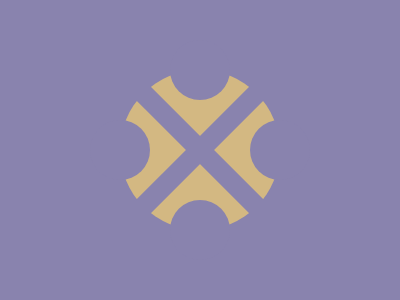

Reproduce this picture with HTML and CSS.

<p></p>
<a></a>
<c></c>
<c p></c>
  <style>
    * {
      background: #8983ae;
    }
    a,
    c,
    p {
      position: fixed;
    }
    a,
    p {
      border-radius: 50%;
    }
    p {
      background: #d3b882;
      padding: 80;
      margin: 62 112;
    }
    a {
      padding: 30;
      margin: 32 162;
      color: #8983ae;
      box-shadow: 80px 80px, -80px 80px, 0px 160px;
    }
    c {
      padding: 10 81;
      margin: 132 111;
      rotate: 45deg;
    }
    [p] {
      rotate: -45deg;
    }
  </style>
</c>
